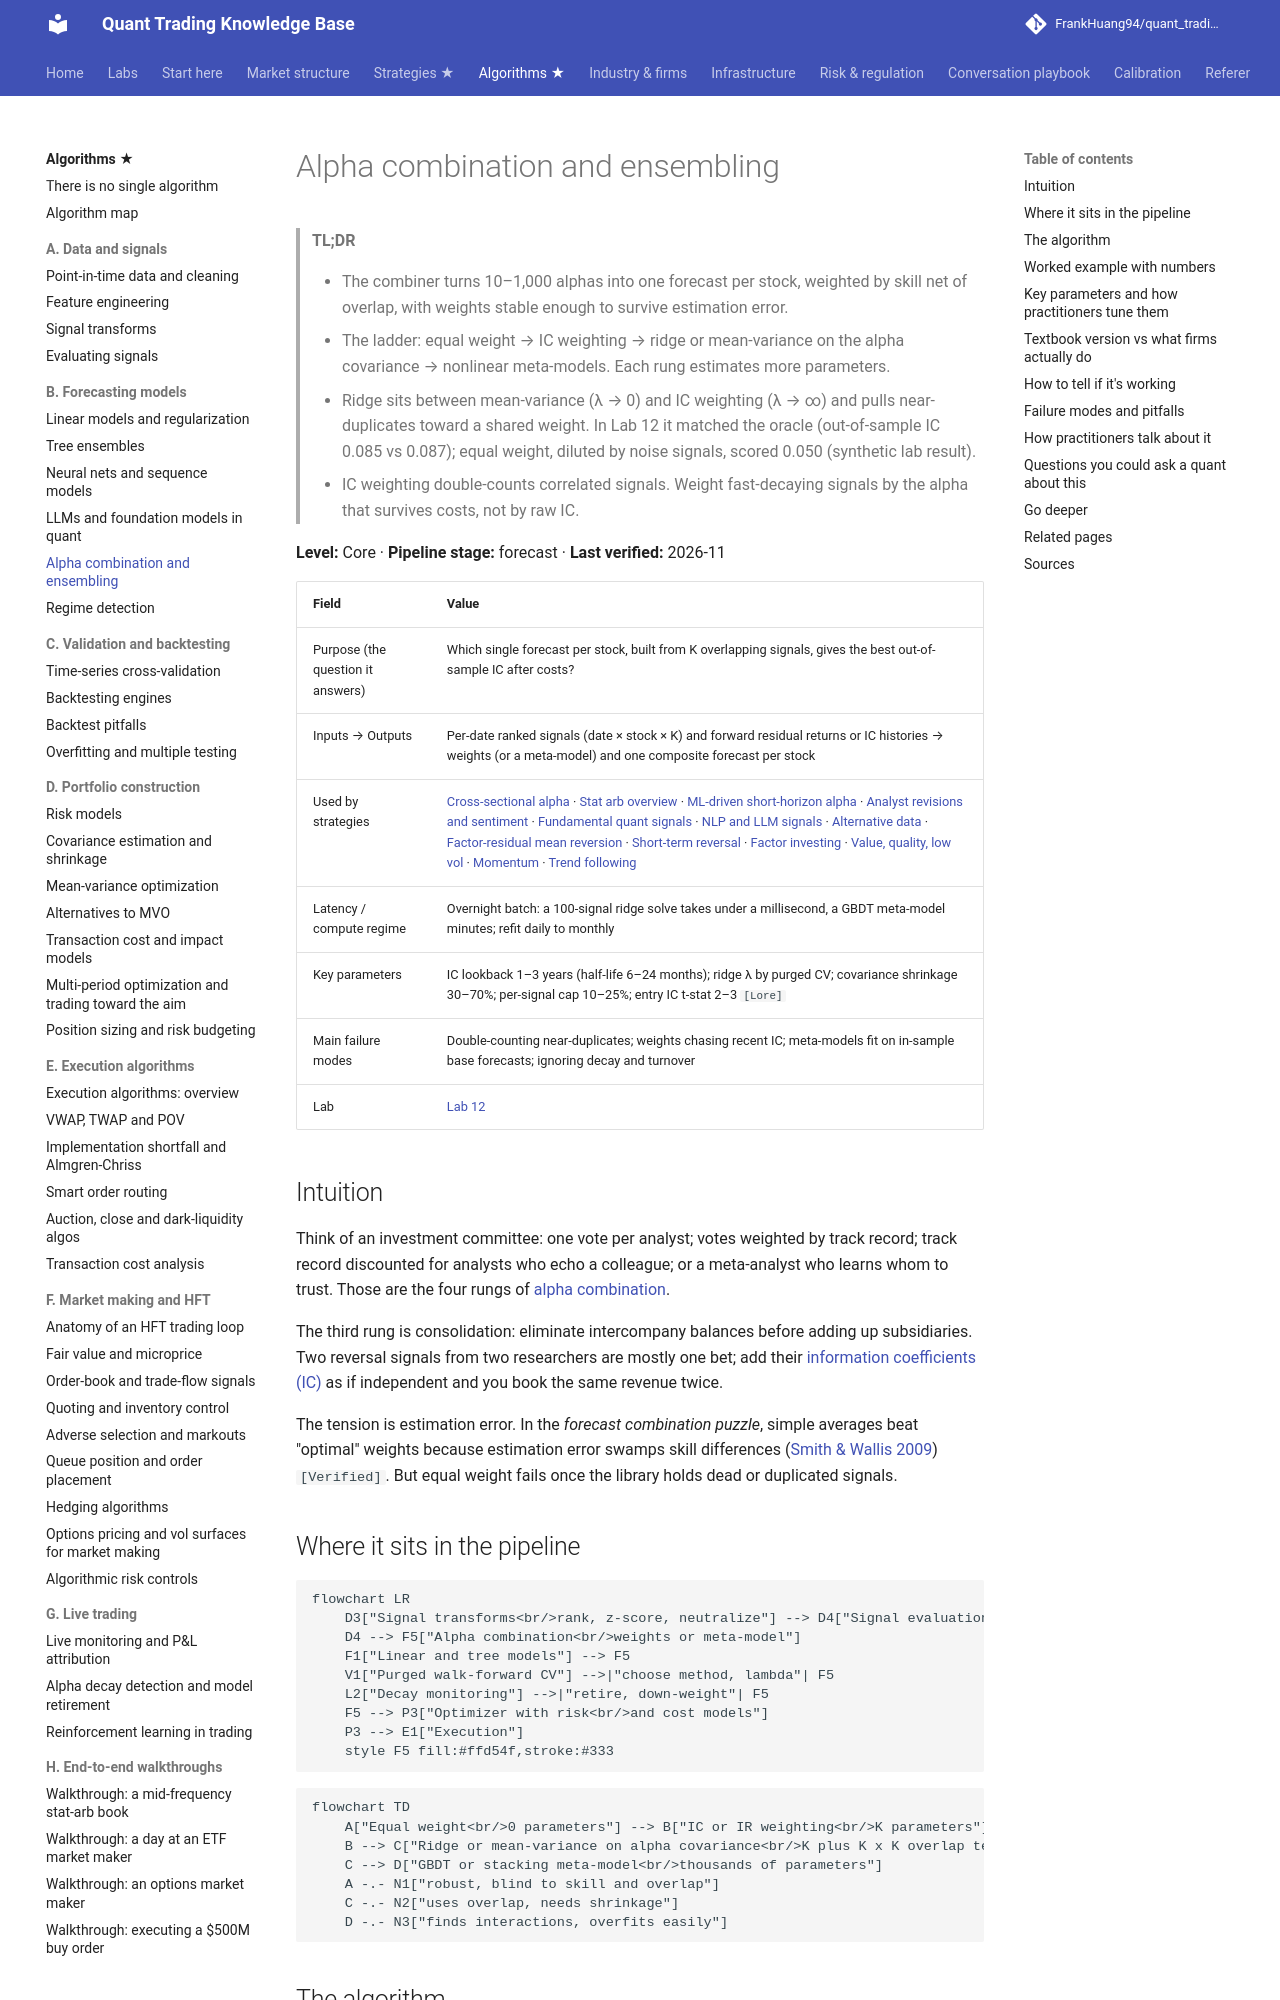

repository: FrankHuang94/quant_trading_claude · page: 03-algorithms/b-forecasting-models/alpha-combination-and-ensembling/index.html · generator: mkdocs

# Alpha combination and ensembling

> **TL;DR**
>
> - The combiner turns 10–1,000 alphas into one forecast per stock, weighted by skill net of overlap, with weights stable enough to survive estimation error.
> - The ladder: equal weight → IC weighting → ridge or mean-variance on the alpha covariance → nonlinear meta-models. Each rung estimates more parameters.
> - Ridge sits between mean-variance (λ → 0) and IC weighting (λ → ∞) and pulls near-duplicates toward a shared weight. In Lab 12 it matched the oracle (out-of-sample IC 0.085 vs 0.087); equal weight, diluted by noise signals, scored 0.050 (synthetic lab result).
> - IC weighting double-counts correlated signals. Weight fast-decaying signals by the alpha that survives costs, not by raw IC.

**Level:** Core · **Pipeline stage:** forecast · **Last verified:** 2026-11

| Field | Value |
|---|---|
| Purpose (the question it answers) | Which single forecast per stock, built from K overlapping signals, gives the best out-of-sample IC after costs? |
| Inputs → Outputs | Per-date ranked signals (date × stock × K) and forward residual returns or IC histories → weights (or a meta-model) and one composite forecast per stock |
| Used by strategies | [Cross-sectional alpha](../../02-strategies/d-mid-frequency-alpha/cross-sectional-alpha-and-neutralization.md) · [Stat arb overview](../../02-strategies/c-statistical-arbitrage/stat-arb-overview-and-history.md) · [ML-driven short-horizon alpha](../../02-strategies/c-statistical-arbitrage/ml-driven-short-horizon-alpha.md) · [Analyst revisions and sentiment](../../02-strategies/d-mid-frequency-alpha/analyst-revisions-and-sentiment.md) · [Fundamental quant signals](../../02-strategies/d-mid-frequency-alpha/fundamental-quant-signals.md) · [NLP and LLM signals](../../02-strategies/d-mid-frequency-alpha/nlp-and-llm-signals.md) · [Alternative data](../../02-strategies/d-mid-frequency-alpha/alternative-data.md) · [Factor-residual mean reversion](../../02-strategies/c-statistical-arbitrage/factor-residual-mean-reversion.md) · [Short-term reversal](../../02-strategies/c-statistical-arbitrage/short-term-cross-sectional-reversal.md) · [Factor investing](../../02-strategies/e-risk-premia-and-factors/factor-investing-fundamentals.md) · [Value, quality, low vol](../../02-strategies/e-risk-premia-and-factors/value-quality-low-vol.md) · [Momentum](../../02-strategies/e-risk-premia-and-factors/momentum.md) · [Trend following](../../02-strategies/g-futures-and-macro-context/trend-following-and-ctas.md) |
| Latency / compute regime | Overnight batch: a 100-signal ridge solve takes under a millisecond, a GBDT meta-model minutes; refit daily to monthly |
| Key parameters | IC lookback 1–3 years (half-life 6–24 months); ridge λ by purged CV; covariance shrinkage 30–70%; per-signal cap 10–25%; entry IC t-stat 2–3 `[Lore]` |
| Main failure modes | Double-counting near-duplicates; weights chasing recent IC; meta-models fit on in-sample base forecasts; ignoring decay and turnover |
| Lab | [Lab 12](https://github.com/FrankHuang94/quant_trading_claude/tree/main/labs/12-alpha-combination-purged-cv) |

## Intuition

Think of an investment committee: one vote per analyst; votes weighted by track record; track record discounted for analysts who echo a colleague; or a meta-analyst who learns whom to trust. Those are the four rungs of [alpha combination](../../09-reference/glossary.md#alpha-combination).

The third rung is consolidation: eliminate intercompany balances before adding up subsidiaries. Two reversal signals from two researchers are mostly one bet; add their [information coefficients (IC)](../../09-reference/glossary.md#information-coefficient-ic) as if independent and you book the same revenue twice.

The tension is estimation error. In the *forecast combination puzzle*, simple averages beat "optimal" weights because estimation error swamps skill differences ([Smith & Wallis 2009](https://doi.org/10.1111/j.1468-0084.2008.00541.x)) `[Verified]`. But equal weight fails once the library holds dead or duplicated signals.
